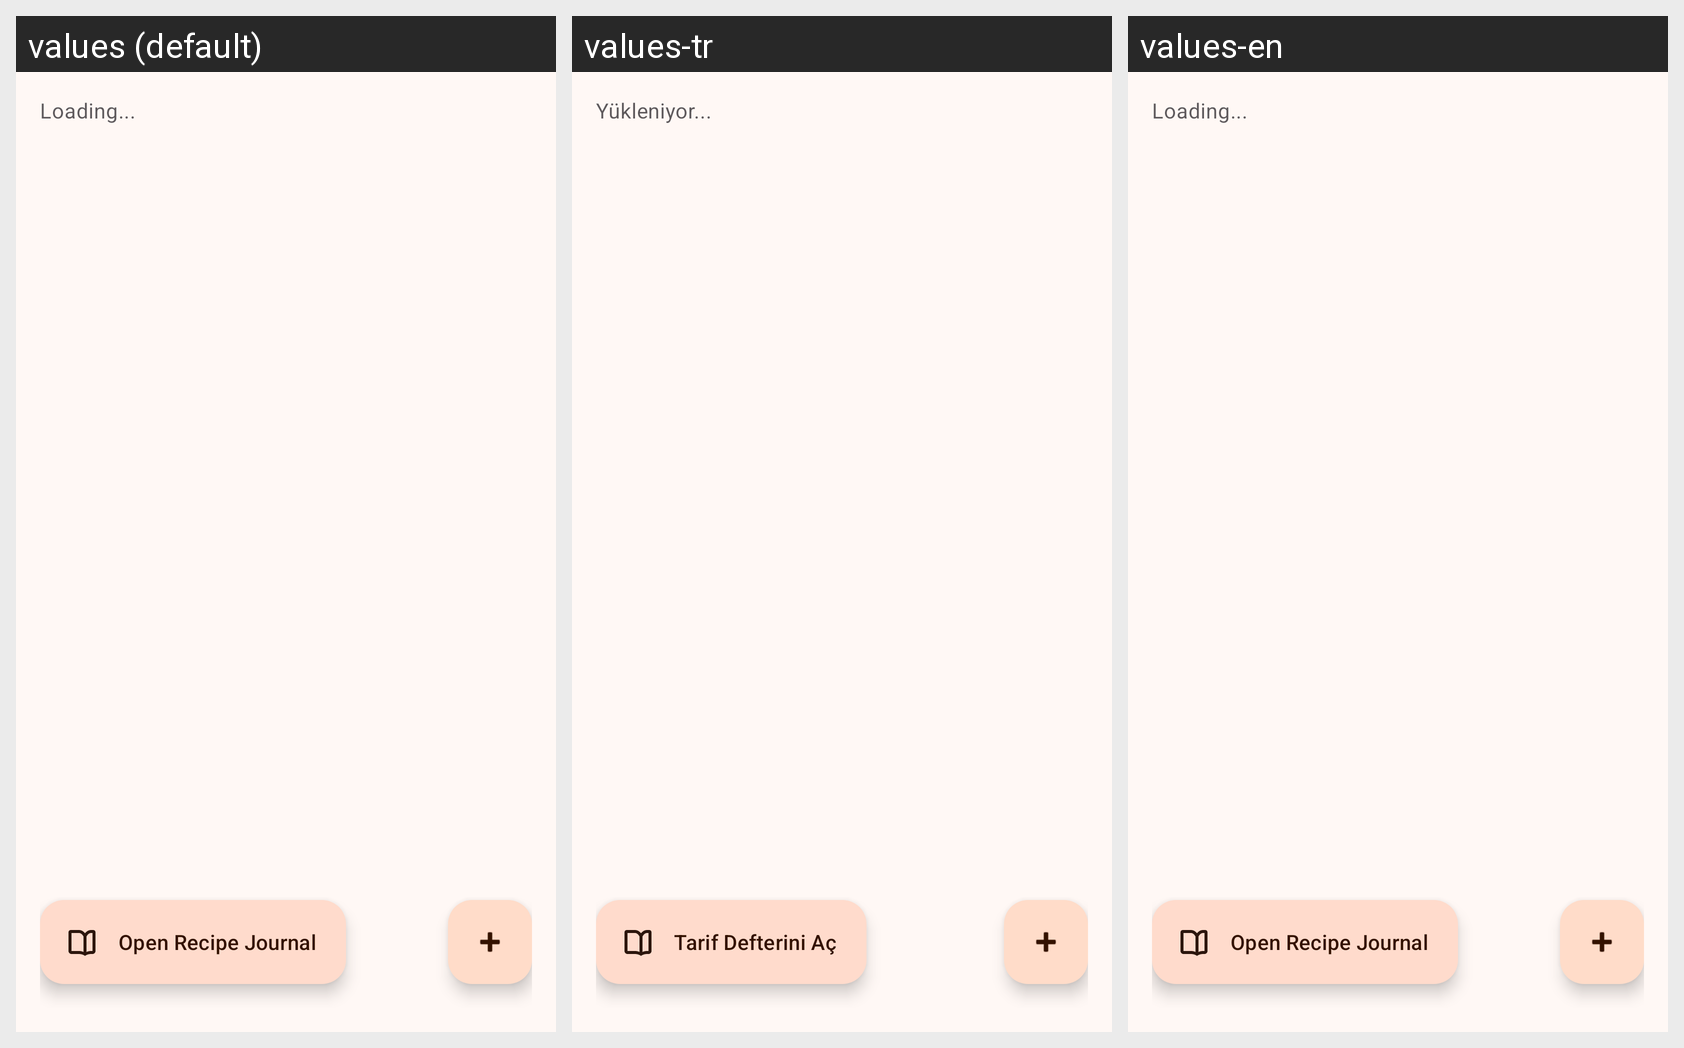

Strings drawn on this Android screen and how each of the app's shown locales translates them:
Android screen res/layout/fragment_home.xml rendered under 3 locales, left to right: values (default), values-tr, values-en. Device: Nexus 5 (rendered at 1080×1920; each locale shown at half size, 540×960, under a caption strip naming it); theme Theme.RecipeBookPro.
Strings drawn on this screen, with the default value and each locale's value (text and hints the layout hard-codes, and strings that could not be matched under every locale, appear in the picture but are not listed):

loading
  values: Loading...
  values-tr: Yükleniyor...
  values-en: Loading...

open_recipe_journal
  values: Open Recipe Journal
  values-tr: Tarif Defterini Aç
  values-en: Open Recipe Journal
